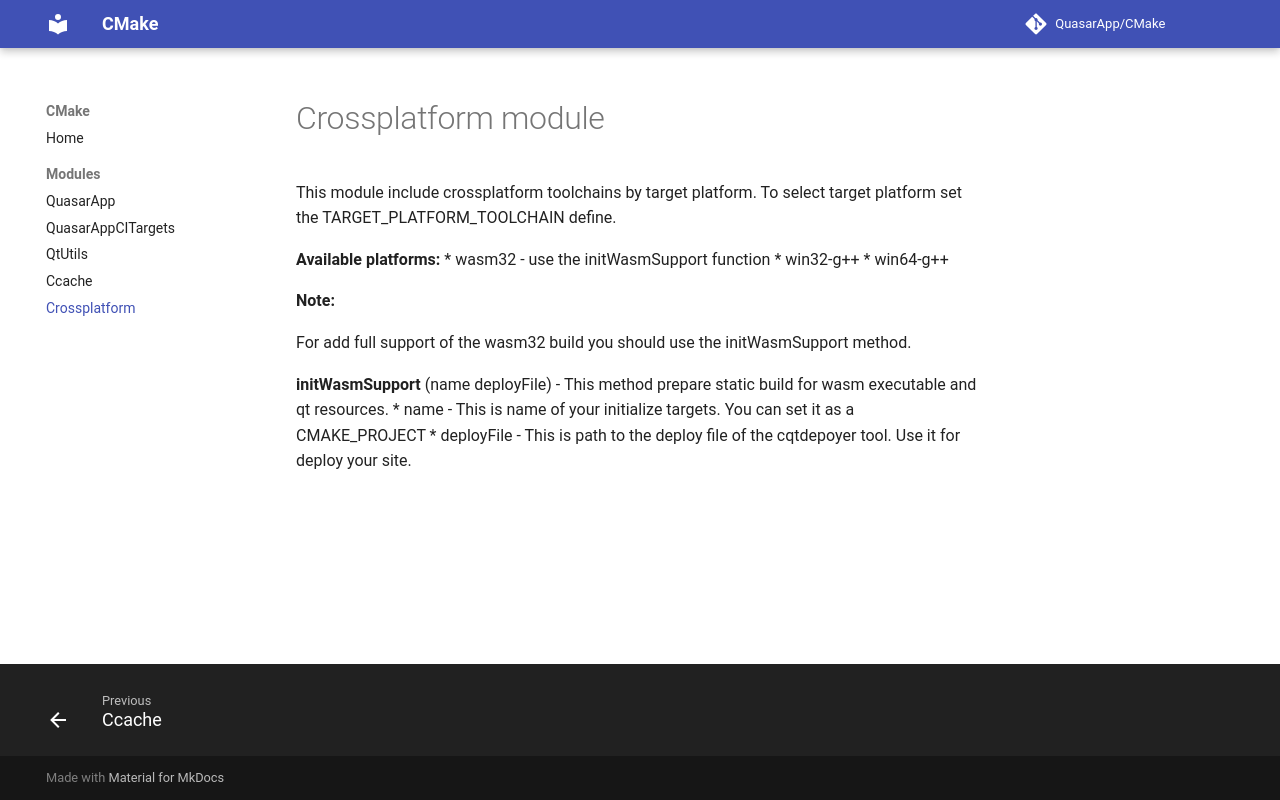

repository: QuasarApp/CMake · page: Docs/crossplatform/index.html · generator: mkdocs


# Crossplatform module

This module include crossplatform toolchains by target platform. To select target platform set the TARGET_PLATFORM_TOOLCHAIN define.

**Available platforms:**
* wasm32 - use the initWasmSupport function
* win32-g++
* win64-g++

**Note:**

For add full support of the wasm32 build you should use the initWasmSupport method. 

**initWasmSupport** (name deployFile) - This method prepare static build for wasm executable and qt resources.
* name - This is name of your initialize targets. You can set it as a CMAKE_PROJECT
* deployFile - This is path to the deploy file of the cqtdepoyer tool. Use it for deploy your site.
